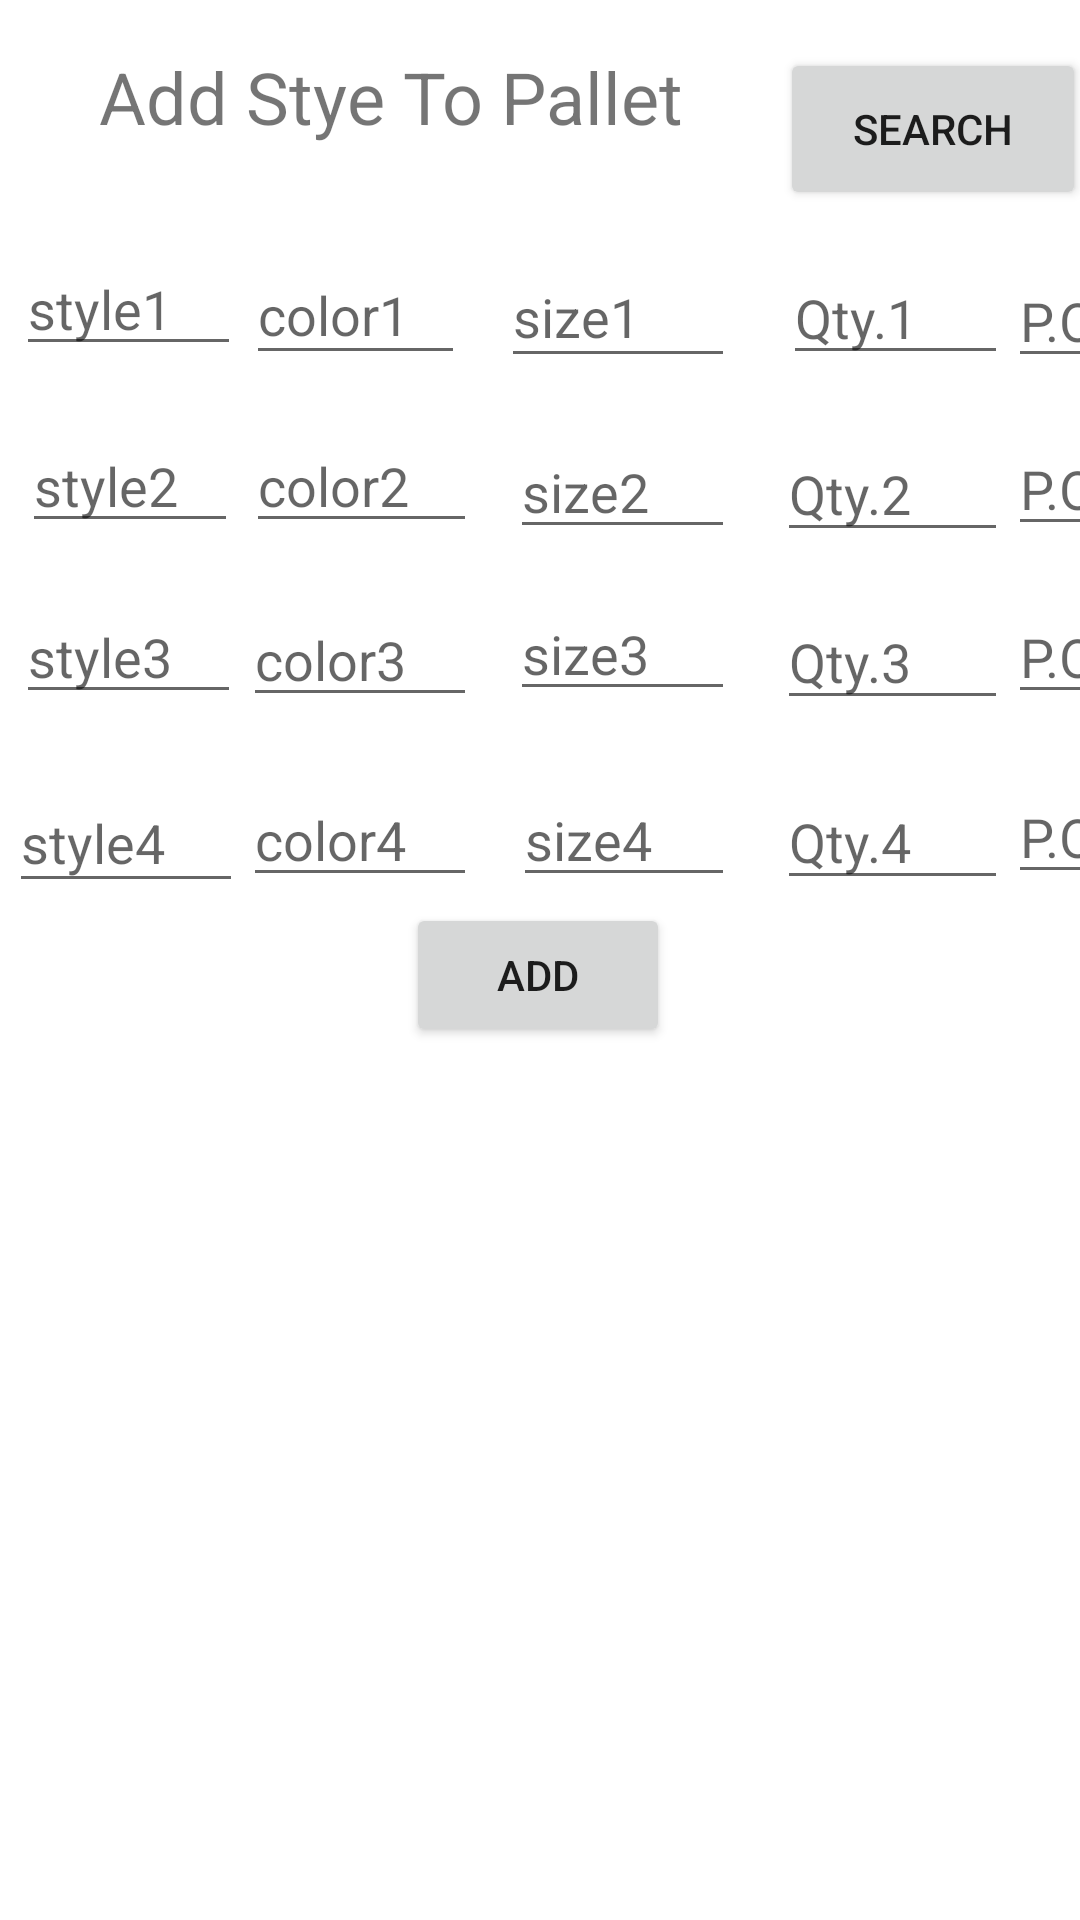

Produce the Android XML layout that renders to this screen, including the resource entries it uses.
<!-- AndroidManifest.xml: application theme Theme.USApparelInventoryApp -->
<!-- res/layout/activity_main9.xml -->
<?xml version="1.0" encoding="utf-8"?>
<androidx.constraintlayout.widget.ConstraintLayout xmlns:android="http://schemas.android.com/apk/res/android"
    xmlns:app="http://schemas.android.com/apk/res-auto"
    xmlns:tools="http://schemas.android.com/tools"
    android:layout_width="match_parent"
    android:layout_height="match_parent"
    tools:context=".screens.PalletViewScreen"
    tools:layout_editor_absoluteX="0dp"
    tools:layout_editor_absoluteY="-1dp">

    <AutoCompleteTextView
        android:id="@+id/sizea2"
        android:layout_width="75dp"
        android:layout_height="41dp"
        android:layout_marginTop="80dp"
        android:layout_marginEnd="16dp"
        android:completionThreshold="1"
        android:hint="@string/SizeTwo"
        app:layout_constraintEnd_toStartOf="@+id/quantitya1"
        app:layout_constraintTop_toBottomOf="@+id/add_style_title" />

    <AutoCompleteTextView
        android:id="@+id/stylea2"
        android:layout_width="72dp"
        android:layout_height="39dp"
        android:layout_marginTop="80dp"
        android:completionThreshold="1"
        android:hint="@string/StyleTwo"
        app:layout_constraintEnd_toStartOf="@+id/colora1"
        app:layout_constraintHorizontal_bias="0.737"
        app:layout_constraintStart_toStartOf="parent"
        app:layout_constraintTop_toBottomOf="@+id/add_style_title" />

    <AutoCompleteTextView
        android:id="@+id/stylea1"
        android:layout_width="75dp"
        android:layout_height="40dp"
        android:layout_marginTop="20dp"
        android:completionThreshold="1"
        android:hint="@string/StyleOne"
        app:layout_constraintEnd_toStartOf="@+id/colora1"
        app:layout_constraintHorizontal_bias="0.741"
        app:layout_constraintStart_toStartOf="parent"
        app:layout_constraintTop_toBottomOf="@+id/add_style_title" />

    <AutoCompleteTextView
        android:id="@+id/colora1"
        android:layout_width="73dp"
        android:layout_height="43dp"
        android:layout_marginTop="20dp"
        android:layout_marginEnd="12dp"
        android:completionThreshold="1"
        android:hint="@string/ColorOne"
        app:layout_constraintEnd_toStartOf="@+id/sizea1"
        app:layout_constraintTop_toBottomOf="@+id/add_style_title" />

    <AutoCompleteTextView
        android:id="@+id/colora2"
        android:layout_width="77dp"
        android:layout_height="39dp"
        android:layout_marginTop="80dp"
        android:layout_marginEnd="8dp"
        android:completionThreshold="1"
        android:hint="@string/ColorTwo"
        app:layout_constraintEnd_toStartOf="@+id/sizea1"
        app:layout_constraintTop_toBottomOf="@+id/add_style_title" />

    <AutoCompleteTextView
        android:id="@+id/sizea1"
        android:layout_width="78dp"
        android:layout_height="44dp"
        android:layout_marginTop="20dp"
        android:layout_marginEnd="16dp"
        android:completionThreshold="1"
        android:hint="@string/SizeOne"
        app:layout_constraintEnd_toStartOf="@+id/quantitya1"
        app:layout_constraintTop_toBottomOf="@+id/add_style_title" />

    <EditText
        android:id="@+id/quantitya1"
        android:layout_width="75dp"
        android:layout_height="39dp"
        android:layout_marginTop="24dp"
        android:layout_marginEnd="24dp"
        android:hint="@string/QuantityOne"
        android:inputType="number"
        app:layout_constraintEnd_toEndOf="parent"
        app:layout_constraintTop_toBottomOf="@+id/add_style_title" />

    <EditText
        android:id="@+id/quantitya2"
        android:layout_width="77dp"
        android:layout_height="42dp"
        android:layout_marginTop="80dp"
        android:layout_marginEnd="24dp"
        android:hint="@string/QuantityTwo"
        android:inputType="number"
        app:layout_constraintEnd_toEndOf="parent"
        app:layout_constraintTop_toBottomOf="@+id/add_style_title" />

    <AutoCompleteTextView
        android:id="@+id/colora3"
        android:layout_width="78dp"
        android:layout_height="41dp"
        android:layout_marginTop="136dp"
        android:layout_marginEnd="8dp"
        android:completionThreshold="1"
        android:hint="@string/ColorThree"
        app:layout_constraintEnd_toStartOf="@+id/sizea1"
        app:layout_constraintTop_toBottomOf="@+id/add_style_title" />

    <AutoCompleteTextView
        android:id="@+id/sizea3"
        android:layout_width="75dp"
        android:layout_height="39dp"
        android:layout_marginTop="136dp"
        android:layout_marginEnd="16dp"
        android:completionThreshold="1"
        android:hint="@string/SizeThree"
        app:layout_constraintEnd_toStartOf="@+id/quantitya1"
        app:layout_constraintTop_toBottomOf="@+id/add_style_title" />

    <EditText
        android:id="@+id/quantitya3"
        android:layout_width="77dp"
        android:layout_height="42dp"
        android:layout_marginTop="136dp"
        android:layout_marginEnd="24dp"
        android:hint="@string/QuantityThree"
        android:inputType="number"
        app:layout_constraintEnd_toEndOf="parent"
        app:layout_constraintTop_toBottomOf="@+id/add_style_title" />

    <AutoCompleteTextView
        android:id="@+id/stylea4"
        android:layout_width="78dp"
        android:layout_height="43dp"
        android:layout_marginTop="196dp"
        android:completionThreshold="1"
        android:hint="@string/StyleFour"
        app:layout_constraintEnd_toStartOf="@+id/colora1"
        app:layout_constraintHorizontal_bias="0.727"
        app:layout_constraintStart_toStartOf="parent"
        app:layout_constraintTop_toBottomOf="@+id/add_style_title" />

    <AutoCompleteTextView
        android:id="@+id/colora4"
        android:layout_width="78dp"
        android:layout_height="41dp"
        android:layout_marginTop="196dp"
        android:layout_marginEnd="8dp"
        android:completionThreshold="1"
        android:hint="@string/ColorFour"
        app:layout_constraintEnd_toStartOf="@+id/sizea1"
        app:layout_constraintTop_toBottomOf="@+id/add_style_title" />

    <AutoCompleteTextView
        android:id="@+id/sizea4"
        android:layout_width="74dp"
        android:layout_height="41dp"
        android:layout_marginTop="196dp"
        android:layout_marginEnd="16dp"
        android:completionThreshold="1"
        android:hint="@string/SizeFour"
        app:layout_constraintEnd_toStartOf="@+id/quantitya1"
        app:layout_constraintTop_toBottomOf="@+id/add_style_title" />

    <EditText
        android:id="@+id/quantitya4"
        android:layout_width="77dp"
        android:layout_height="42dp"
        android:layout_marginTop="196dp"
        android:layout_marginEnd="24dp"
        android:hint="@string/QuantityFour"
        android:inputType="number"
        app:layout_constraintEnd_toEndOf="parent"
        app:layout_constraintTop_toBottomOf="@+id/add_style_title" />

    <AutoCompleteTextView
        android:id="@+id/stylea3"
        android:layout_width="75dp"
        android:layout_height="40dp"
        android:layout_marginTop="136dp"
        android:completionThreshold="1"
        android:hint="@string/StyleThree"
        app:layout_constraintEnd_toStartOf="@+id/colora1"
        app:layout_constraintHorizontal_bias="0.741"
        app:layout_constraintStart_toStartOf="parent"
        app:layout_constraintTop_toBottomOf="@+id/add_style_title" />

    <Button
        android:id="@+id/btn_add"
        android:layout_width="wrap_content"
        android:layout_height="wrap_content"
        android:layout_marginBottom="20dp"
        android:text="@string/AddButton"
        app:layout_constraintBottom_toTopOf="@+id/lv_palletListByLocation"
        app:layout_constraintEnd_toEndOf="parent"
        app:layout_constraintHorizontal_bias="0.498"
        app:layout_constraintStart_toStartOf="parent"
        app:layout_constraintTop_toBottomOf="@+id/stylea4"
        app:layout_constraintVertical_bias="0.0" />

    <TextView
        android:id="@+id/add_style_title"
        android:layout_width="221dp"
        android:layout_height="46dp"
        android:layout_marginStart="33dp"
        android:layout_marginTop="16dp"
        android:text="@string/addStyle"
        android:textSize="24sp"
        app:layout_constraintStart_toStartOf="parent"
        app:layout_constraintTop_toTopOf="parent" />

    <ListView
        android:id="@+id/lv_palletListByLocation"
        android:layout_width="352dp"
        android:layout_height="274dp"
        android:layout_marginTop="72dp"
        android:layout_marginEnd="8dp"
        app:layout_constraintBottom_toBottomOf="parent"
        app:layout_constraintEnd_toEndOf="parent"
        app:layout_constraintHorizontal_bias="0.7"
        app:layout_constraintStart_toStartOf="parent"
        app:layout_constraintTop_toBottomOf="@+id/sizea4"
        app:layout_constraintVertical_bias="0.0" />

    <Button
        android:id="@+id/btn_search"
        android:layout_width="102dp"
        android:layout_height="54dp"
        android:layout_marginStart="8dp"
        android:layout_marginTop="16dp"
        android:text="@string/SearchBtn"
        app:layout_constraintEnd_toEndOf="parent"
        app:layout_constraintStart_toEndOf="@+id/add_style_title"
        app:layout_constraintTop_toTopOf="parent" />

    <EditText
        android:id="@+id/stylePo1"
        android:layout_width="60dp"
        android:layout_height="40dp"
        android:hint="P.O(1)"
        android:inputType="number"
        app:layout_constraintStart_toEndOf="@+id/quantitya1"
        app:layout_constraintTop_toTopOf="@+id/quantitya1" />

    <EditText
        android:id="@+id/stylePo2"
        android:layout_width="60dp"
        android:layout_height="40dp"
        android:hint="P.O(2)"
        android:inputType="number"
        app:layout_constraintStart_toEndOf="@+id/quantitya2"
        app:layout_constraintTop_toTopOf="@+id/quantitya2" />

    <EditText
        android:id="@+id/stylePo3"
        android:layout_width="60dp"
        android:layout_height="40dp"
        android:hint="P.O(3)"
        android:inputType="number"
        app:layout_constraintStart_toEndOf="@+id/quantitya3"
        app:layout_constraintTop_toTopOf="@+id/quantitya3" />

    <EditText
        android:id="@+id/stylePo4"
        android:layout_width="60dp"
        android:layout_height="40dp"
        android:hint="P.O(4)"
        android:inputType="number"
        app:layout_constraintStart_toEndOf="@+id/quantitya4"
        app:layout_constraintTop_toTopOf="@+id/quantitya4" />

</androidx.constraintlayout.widget.ConstraintLayout>
<!-- resources referenced by this layout -->
<resources>
  <string name="AddButton">Add</string>
  <string name="ColorFour">color4</string>
  <string name="ColorOne">color1</string>
  <string name="ColorThree">color3</string>
  <string name="ColorTwo">color2</string>
  <string name="QuantityFour">Qty.4</string>
  <string name="QuantityOne">Qty.1</string>
  <string name="QuantityThree">Qty.3</string>
  <string name="QuantityTwo">Qty.2</string>
  <string name="SearchBtn">Search</string>
  <string name="SizeFour">size4</string>
  <string name="SizeOne">size1</string>
  <string name="SizeThree">size3</string>
  <string name="SizeTwo">size2</string>
  <string name="StyleFour">style4</string>
  <string name="StyleOne">style1</string>
  <string name="StyleThree">style3</string>
  <string name="StyleTwo">style2</string>
  <string name="addStyle">Add Stye To Pallet</string>
  <style name="Theme.USApparelInventoryApp" parent="Theme.MaterialComponents.DayNight.DarkActionBar">
          
          <item name="colorPrimary">@color/purple_500</item>
          <item name="colorPrimaryVariant">@color/purple_700</item>
          <item name="colorOnPrimary">@color/white</item>
          
          <item name="colorSecondary">@color/teal_200</item>
          <item name="colorSecondaryVariant">@color/teal_700</item>
          <item name="colorOnSecondary">@color/black</item>
          
          <item name="android:statusBarColor" tools:targetApi="21">?attr/colorPrimaryVariant</item>
          
      </style>
  <color name="purple_500">#FF6200EE</color>
  <color name="purple_700">#FF3700B3</color>
  <color name="white">#FFFFFFFF</color>
  <color name="teal_200">#FF03DAC5</color>
  <color name="teal_700">#FF018786</color>
  <color name="black">#FF000000</color>
</resources>
